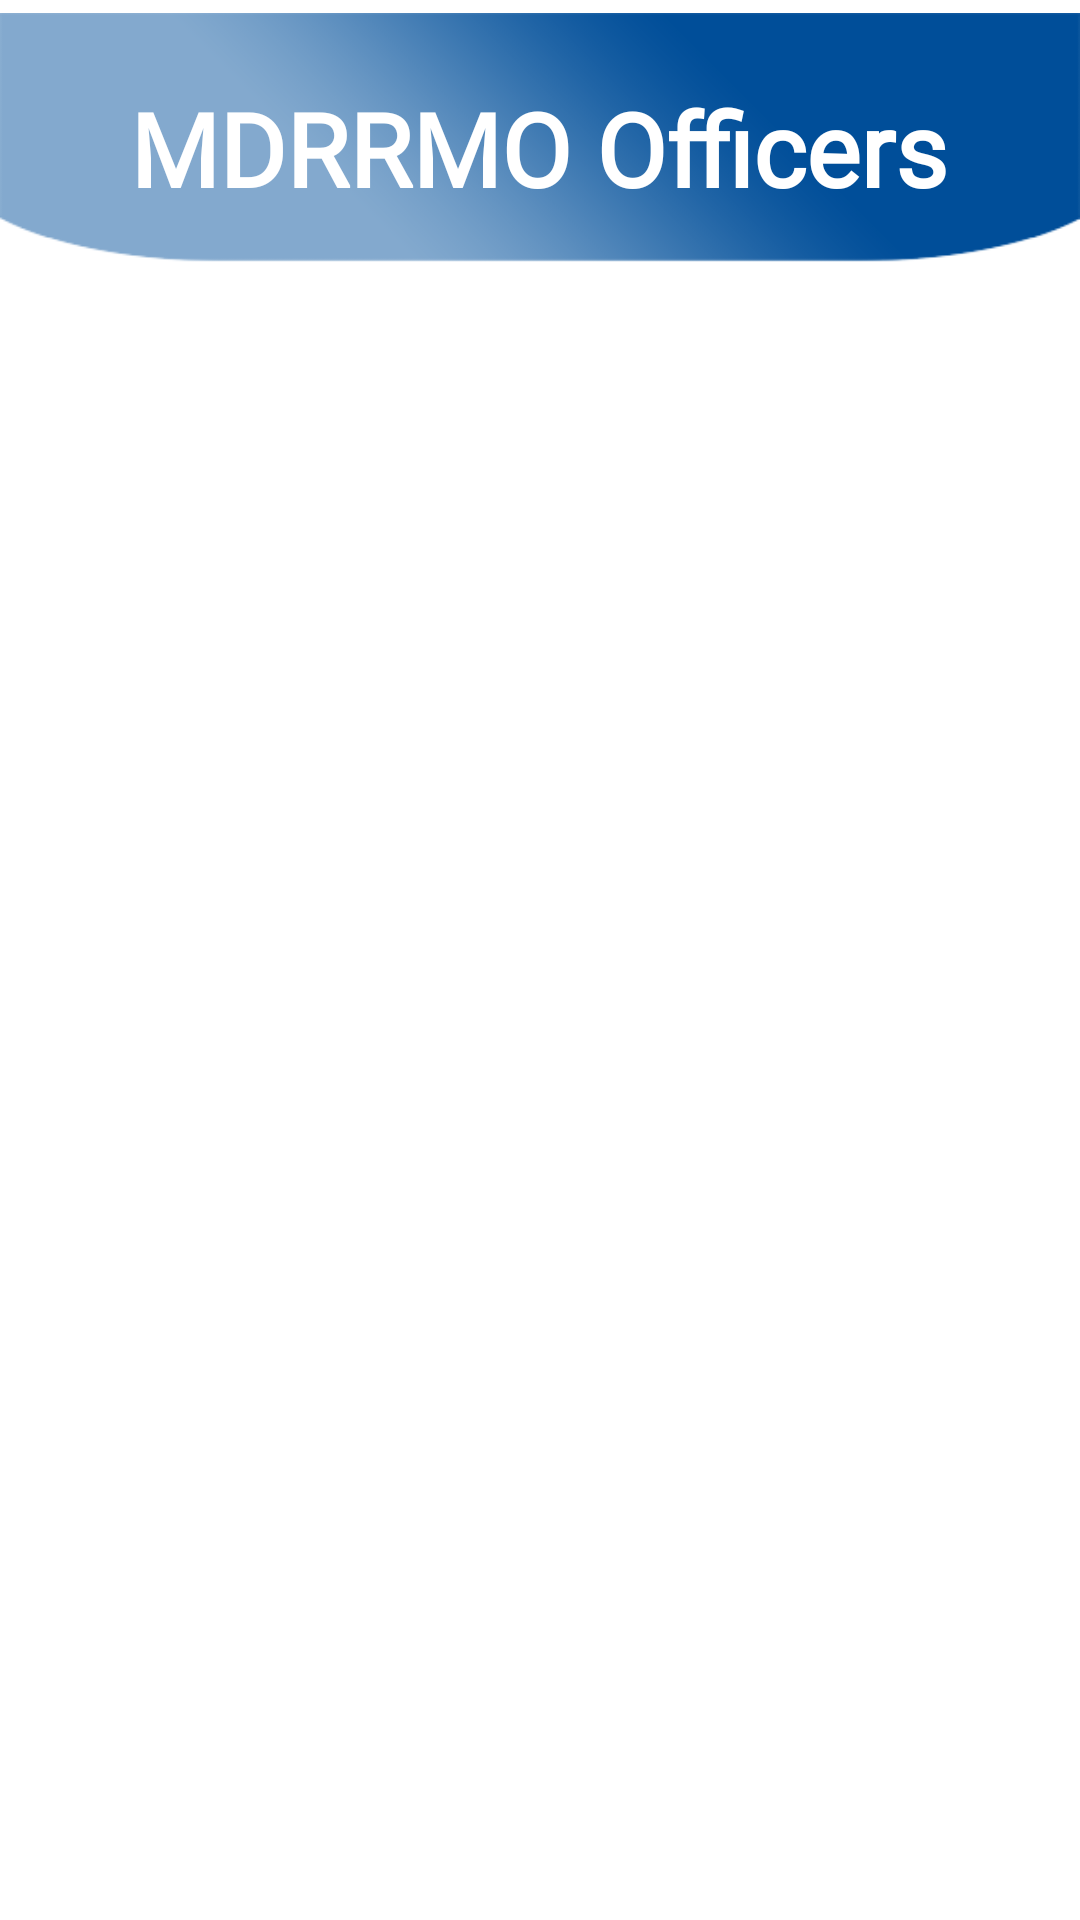

Here is an Android app screen rendered from its layout file. Give the layout XML and the strings, colors and styles it references.
<!-- AndroidManifest.xml: application theme Theme.MDRRMOApp -->
<!-- res/layout/activity_officefrm.xml -->
<?xml version="1.0" encoding="utf-8"?>
<ScrollView xmlns:android="http://schemas.android.com/apk/res/android"
    xmlns:app="http://schemas.android.com/apk/res-auto"
    xmlns:tools="http://schemas.android.com/tools"
    android:layout_width="match_parent"
    android:layout_height="match_parent"
    tools:context=".officefrm">

    <androidx.constraintlayout.widget.ConstraintLayout
        android:layout_width="match_parent"
        android:layout_height="match_parent">

        <androidx.constraintlayout.widget.ConstraintLayout
            android:layout_height="match_parent"
            android:layout_width="match_parent">

            <ImageView
                android:id="@+id/imageView4"
                android:layout_width="0dp"
                android:layout_height="107dp"
                android:layout_marginTop="-5dp"
                app:layout_constraintEnd_toEndOf="parent"
                app:layout_constraintHorizontal_bias="1.0"
                app:layout_constraintStart_toStartOf="parent"
                app:layout_constraintTop_toTopOf="parent"
                app:srcCompat="@drawable/header1" />

            <TextView
                android:id="@+id/textView16"
                android:layout_width="wrap_content"
                android:layout_height="wrap_content"
                android:fontFamily="@font/montserrat"
                android:lineSpacingExtra="14sp"
                android:text="MDRRMO Officers"
                android:textColor="#FFFFFF"
                android:textSize="34sp"
                android:textStyle="bold"
                app:layout_constraintBottom_toBottomOf="@+id/imageView4"
                app:layout_constraintEnd_toEndOf="parent"
                app:layout_constraintHorizontal_bias="0.498"
                app:layout_constraintStart_toStartOf="@+id/imageView4"
                app:layout_constraintTop_toTopOf="@+id/imageView4"
                app:layout_constraintVertical_bias="0.507" />
        </androidx.constraintlayout.widget.ConstraintLayout>
    </androidx.constraintlayout.widget.ConstraintLayout>

</ScrollView>
<!-- resources referenced by this layout -->
<resources>
  <!-- drawable header1: png bitmap (drawable, 7124 bytes) -->
  <style name="Theme.MDRRMOApp" parent="Theme.MaterialComponents.DayNight.NoActionBar">
          
          <item name="colorPrimary">@color/purple_500</item>
          <item name="colorPrimaryVariant">@color/purple_700</item>
          <item name="colorOnPrimary">@color/white</item>
          
          <item name="colorSecondary">@color/teal_200</item>
          <item name="colorSecondaryVariant">@color/teal_700</item>
          <item name="colorOnSecondary">@color/black</item>
          
          <item name="android:statusBarColor" tools:targetApi="l">?attr/colorPrimaryVariant</item>
          
      </style>
  <!-- not gathered from this repository: default colours our renderer supplied (Android Studio template values) -->
  <color name="purple_500">#FF6200EE</color>
  <color name="purple_700">#FF3700B3</color>
  <color name="teal_200">#FF03DAC5</color>
  <color name="teal_700">#FF018786</color>
  <color name="black">#FF000000</color>
  <color name="white">#FFFFFFFF</color>
</resources>
